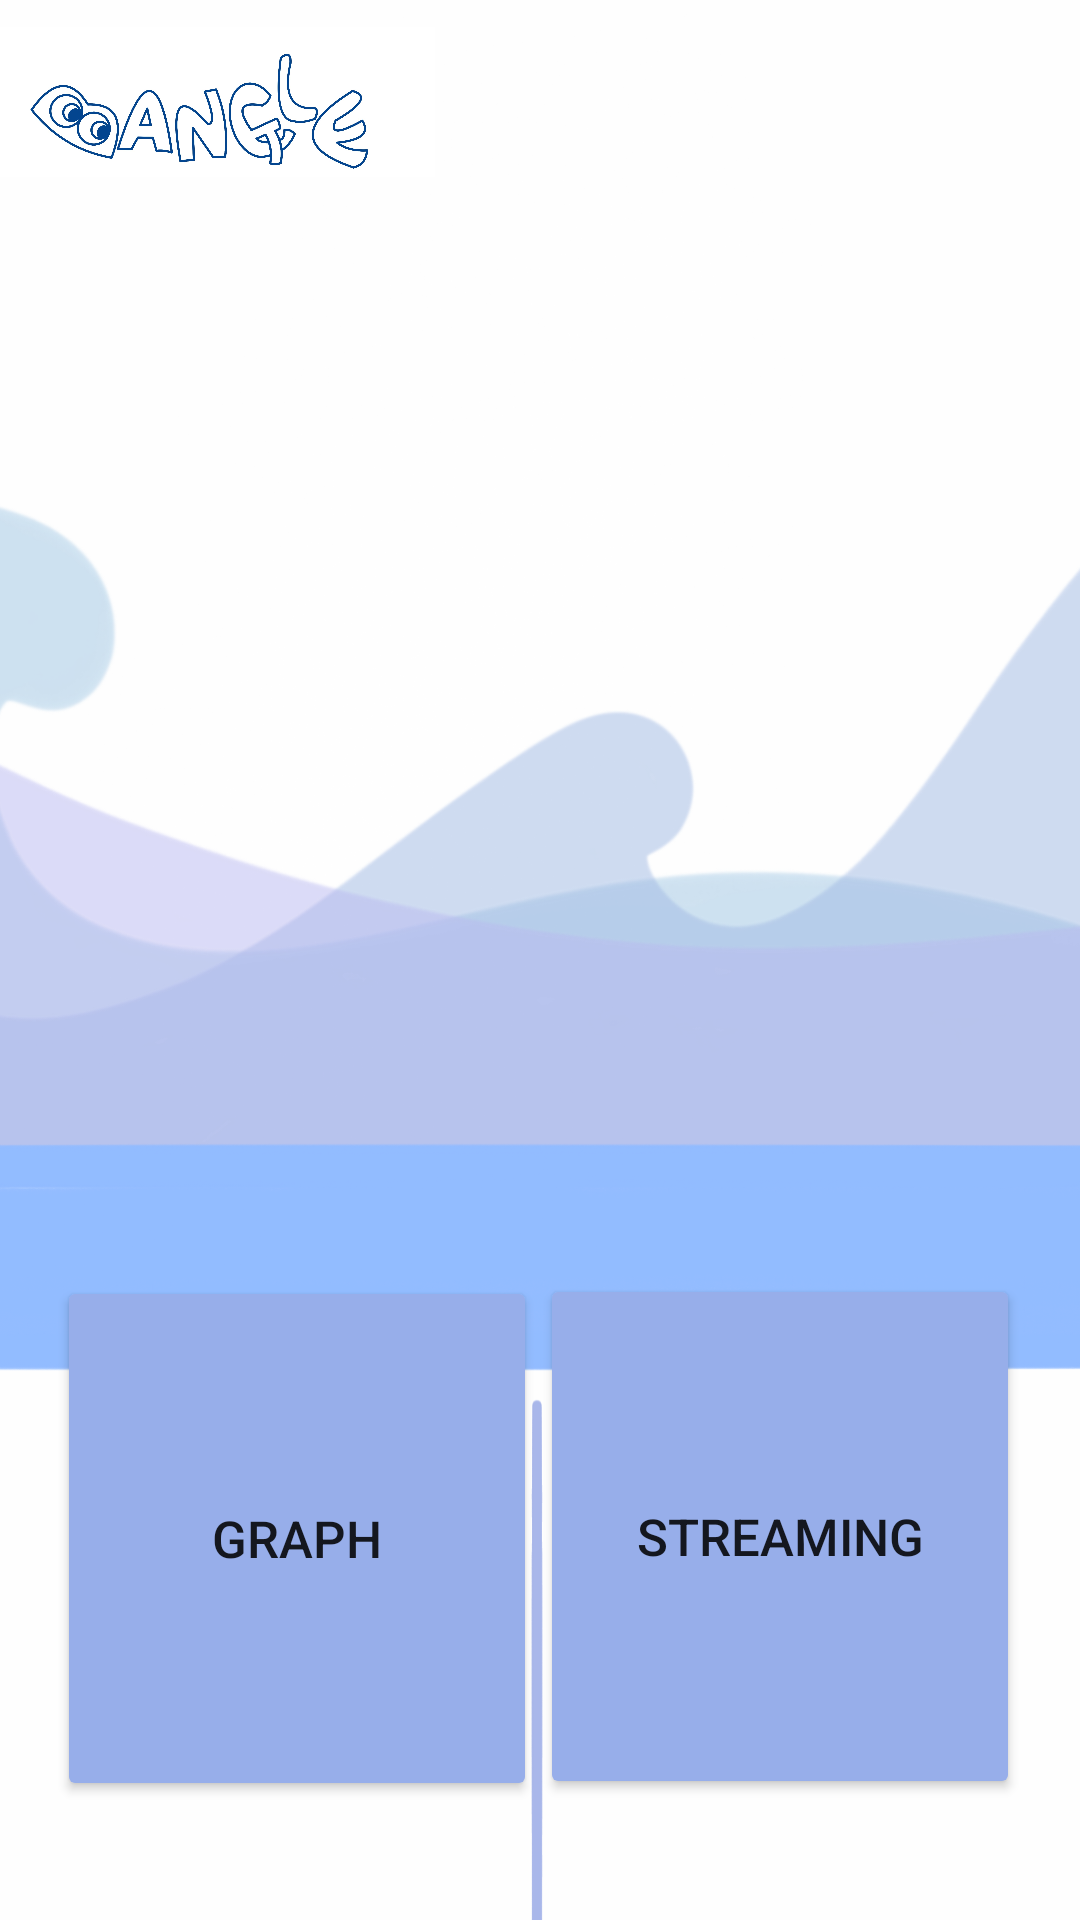

This screen was rendered from an Android layout file. Write that file and the resources it references.
<!-- AndroidManifest.xml: application theme Theme.Login -->
<!-- res/layout/activity_album.xml -->
<?xml version="1.0" encoding="utf-8"?>

<androidx.constraintlayout.widget.ConstraintLayout xmlns:android="http://schemas.android.com/apk/res/android"
    xmlns:app="http://schemas.android.com/apk/res-auto"
    xmlns:tools="http://schemas.android.com/tools"
    android:layout_width="match_parent"
    android:layout_height="match_parent"
    tools:context=".MainActivity">


    <Button
        android:id="@+id/graph_btn"
        android:layout_width="160dp"
        android:layout_height="175dp"
        android:layout_marginEnd="10dp"
        android:layout_marginRight="10dp"
        android:text="graph"
        android:textSize="17sp"
        app:backgroundTint="#97AEEA"
        app:layout_constraintBottom_toBottomOf="parent"
        app:layout_constraintEnd_toEndOf="parent"
        app:layout_constraintHorizontal_bias="0.1"
        app:layout_constraintStart_toStartOf="parent"
        app:layout_constraintTop_toTopOf="parent"
        app:layout_constraintVertical_bias="0.915" />

    <Button
        android:id="@+id/streaming_btn"
        android:layout_width="160dp"
        android:layout_height="175dp"
        android:text="streaming"
        android:textSize="17sp"
        app:backgroundTint="#97AEEA"
        app:layout_constraintBottom_toBottomOf="parent"
        app:layout_constraintEnd_toEndOf="parent"
        app:layout_constraintHorizontal_bias="0.9"
        app:layout_constraintStart_toStartOf="parent"
        app:layout_constraintTop_toTopOf="parent"
        app:layout_constraintVertical_bias="0.913" />

    <ImageView
        android:id="@+id/imageView4"
        android:layout_width="466dp"
        android:layout_height="834dp"
        app:layout_constraintBottom_toBottomOf="parent"
        app:layout_constraintEnd_toEndOf="parent"
        app:layout_constraintStart_toStartOf="parent"
        app:layout_constraintTop_toTopOf="parent"
        app:layout_constraintVertical_bias="0.513"
        app:srcCompat="@drawable/no_bangle_line" />

    <ImageView
        android:id="@+id/imageView7"
        android:layout_width="145dp"
        android:layout_height="68dp"
        app:layout_constraintBottom_toBottomOf="@+id/linearLayout3"
        app:layout_constraintEnd_toEndOf="parent"
        app:layout_constraintHorizontal_bias="0.0"
        app:layout_constraintStart_toStartOf="parent"
        app:layout_constraintTop_toTopOf="parent"
        app:layout_constraintVertical_bias="0.0"
        app:srcCompat="@drawable/bangle_logo" />
</androidx.constraintlayout.widget.ConstraintLayout>
<!-- resources referenced by this layout -->
<resources>
  <!-- drawable bangle_logo: jpg bitmap (drawable-v24, 226583 bytes) -->
  <!-- drawable no_bangle_line: png bitmap (drawable-v24, 308338 bytes) -->
  <style name="Theme.Login" parent="Theme.AppCompat.Light.NoActionBar">
          
          <item name="colorPrimary">@color/purple_500</item>
          <item name="colorPrimaryVariant">@color/purple_700</item>
          <item name="colorOnPrimary">@color/white</item>
          
          <item name="colorSecondary">@color/teal_200</item>
          <item name="colorSecondaryVariant">@color/teal_700</item>
          <item name="colorOnSecondary">@color/black</item>
          
          <item name="android:statusBarColor" tools:targetApi="l">?attr/colorPrimaryVariant</item>
          
      </style>
  <!-- not gathered from this repository: default colours our renderer supplied (Android Studio template values) -->
  <color name="purple_500">#FF6200EE</color>
  <color name="purple_700">#FF3700B3</color>
  <color name="teal_200">#FF03DAC5</color>
  <color name="teal_700">#FF018786</color>
  <color name="black">#FF000000</color>
  <color name="white">#FFFFFFFF</color>
</resources>
